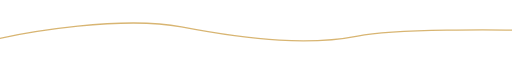
t = 0.00 s
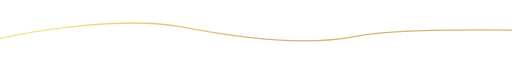
t = 0.50 s
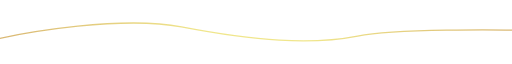
t = 1.00 s
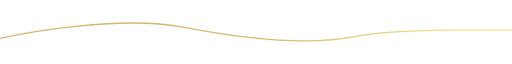
t = 1.50 s

The animated SVG that drew these frames (rendered in a browser with its animation timeline set to each time). Animation: 1 SMIL element (animateTransform=1); one cycle of 2.00 s, repeats indefinitely.



<svg width="1199" height="44" viewBox="0 0 1199 44" fill="none" xmlns="http://www.w3.org/2000/svg">
  <defs>
    <linearGradient id="animatedGradient">
      <stop offset="0%" stop-color="#d8b572" />
      <stop offset="40%" stop-color="#f0e68c" />
      <stop offset="60%" stop-color="#f0e68c" />
      <stop offset="100%" stop-color="#d8b572" />
      <animateTransform attributeName="gradientTransform" type="translate" from="-1 0" to="1 0" dur="2s" repeatCount="indefinite" />
    </linearGradient>
  </defs>
  
  <path d="M-27 42.7826C66.3125 20.9382 287.327 -16.1974 424.884 10.0159C596.83 42.7826 726.839 53.3147 837.451 31.6653C925.94 14.3458 1175.93 16.0622 1228 19.0853" stroke="url(#animatedGradient)" stroke-width="3"/>
</svg>
